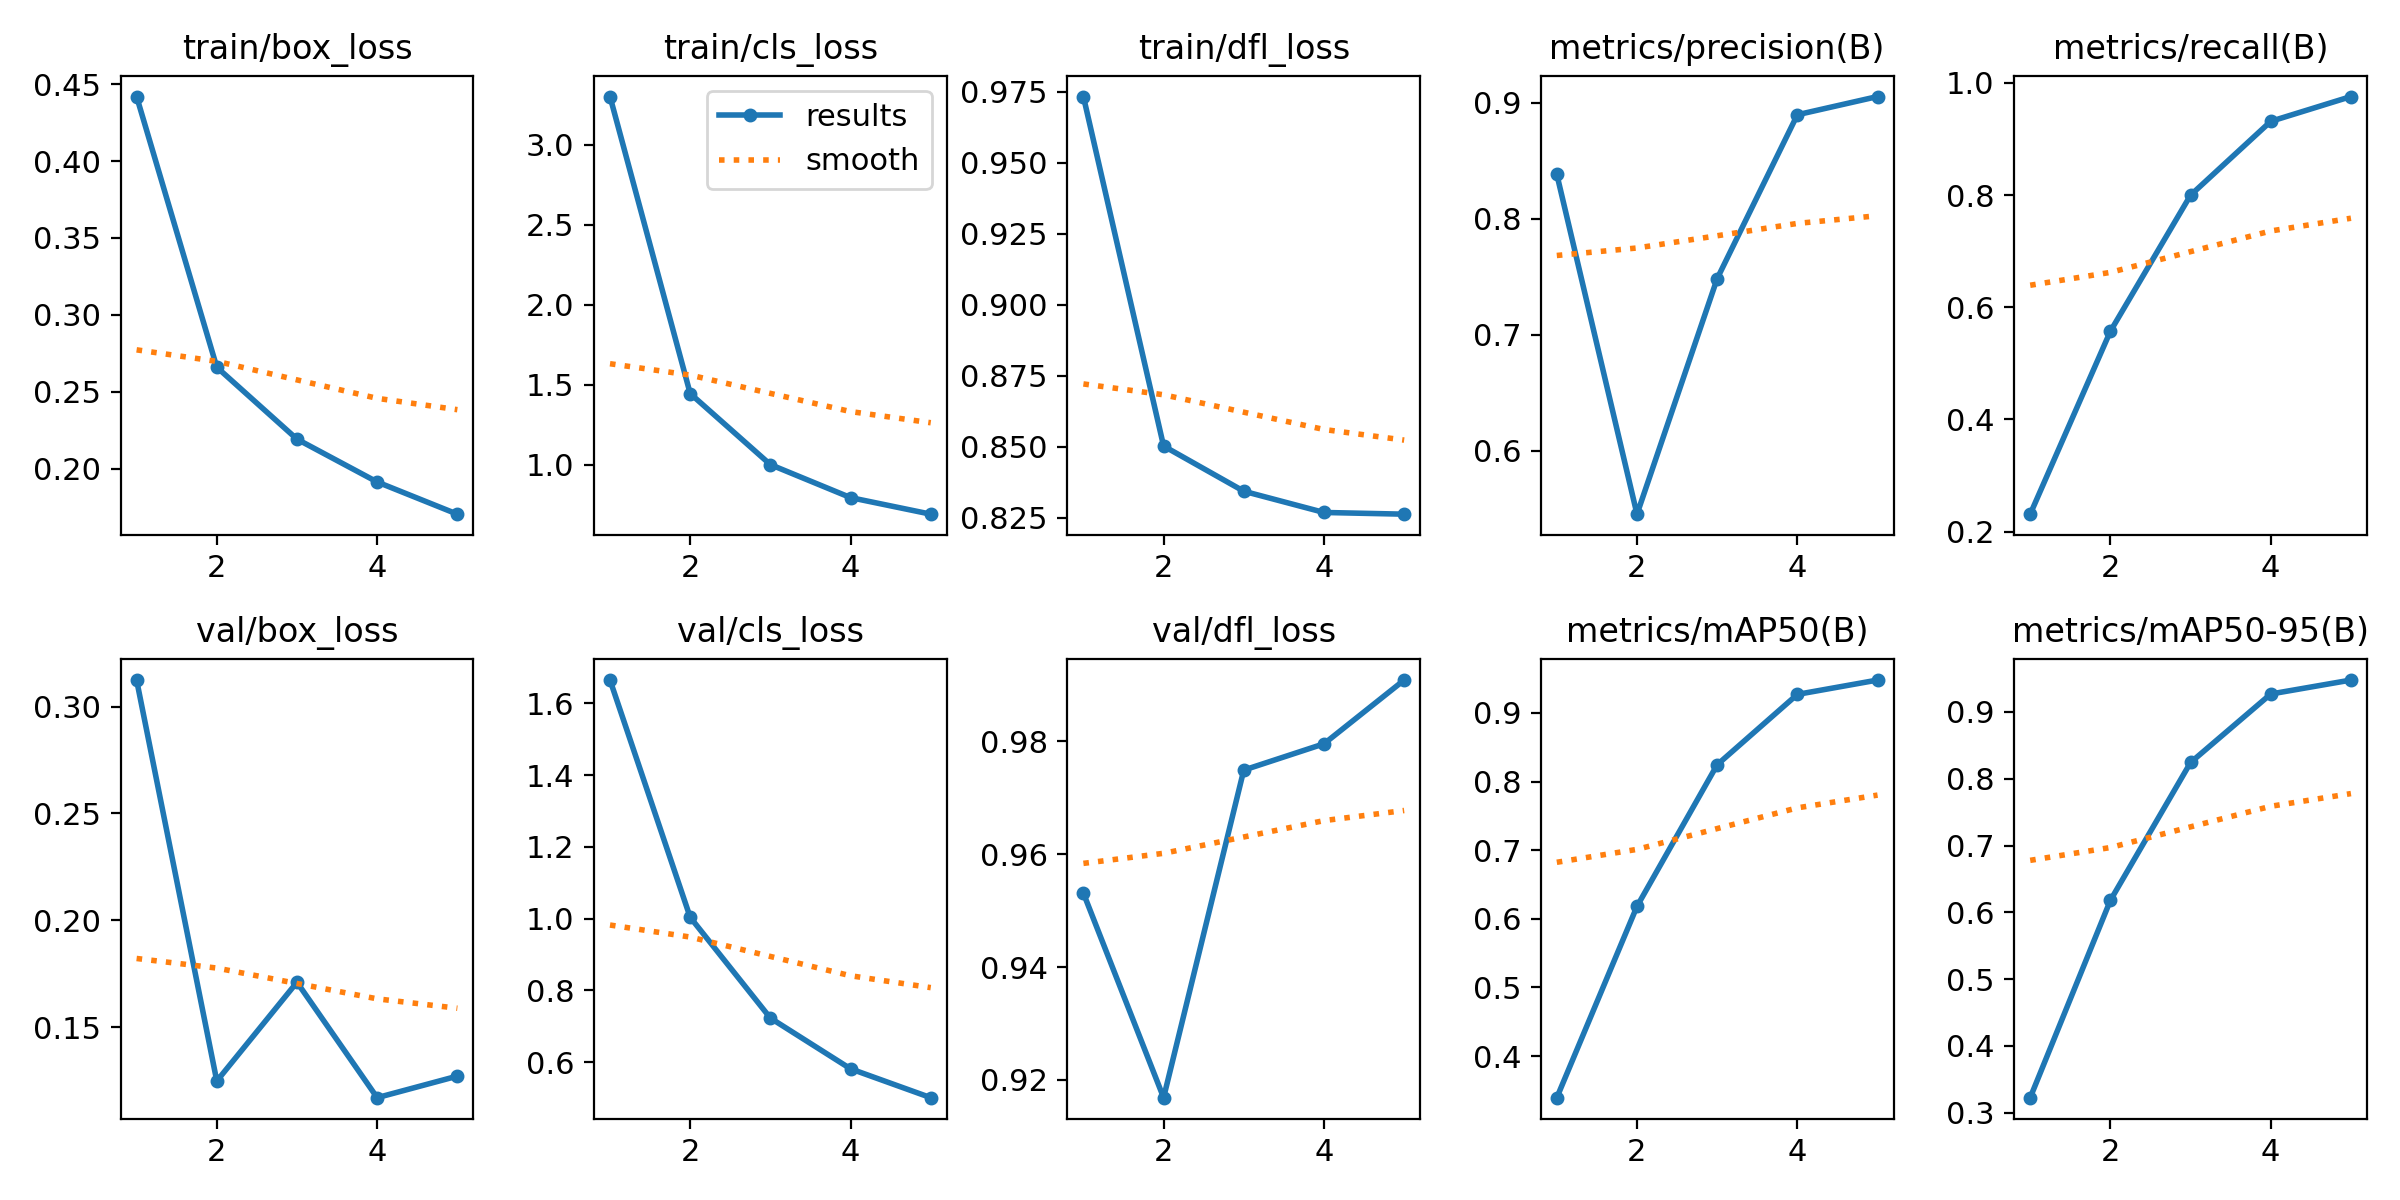

The file beside this chart, header and first rows:
epoch, time, train/box_loss, train/cls_loss, train/dfl_loss, metrics/precision(B), metrics/recall(B), metrics/mAP50(B), metrics/mAP50-95(B), val/box_loss, val/cls_loss, val/dfl_loss, lr/pg0, lr/pg1, lr/pg2
1, 402.3, 0.442, 3.302, 0.9733, 0.8382, 0.2311, 0.3393, 0.3224, 0.3124, 1.665, 0.9531, 0.0001949, 0.0001949, 0.0001949
2, 779.9, 0.2659, 1.446, 0.8502, 0.5452, 0.5573, 0.6181, 0.6179, 0.1248, 1.004, 0.9169, 0.0003135, 0.0003135, 0.0003135
3, 1145, 0.2191, 1.002, 0.8343, 0.7483, 0.7999, 0.8245, 0.8244, 0.171, 0.7228, 0.9749, 0.0003545, 0.0003545, 0.0003545
4, 1511, 0.1912, 0.7962, 0.8268, 0.8895, 0.9315, 0.927, 0.9269, 0.117, 0.5813, 0.9796, 0.0002387, 0.0002387, 0.0002387
5, 1875, 0.1703, 0.6927, 0.8262, 0.9052, 0.9758, 0.9478, 0.9478, 0.1271, 0.5009, 0.9909, 0.0001223, 0.0001223, 0.0001223
